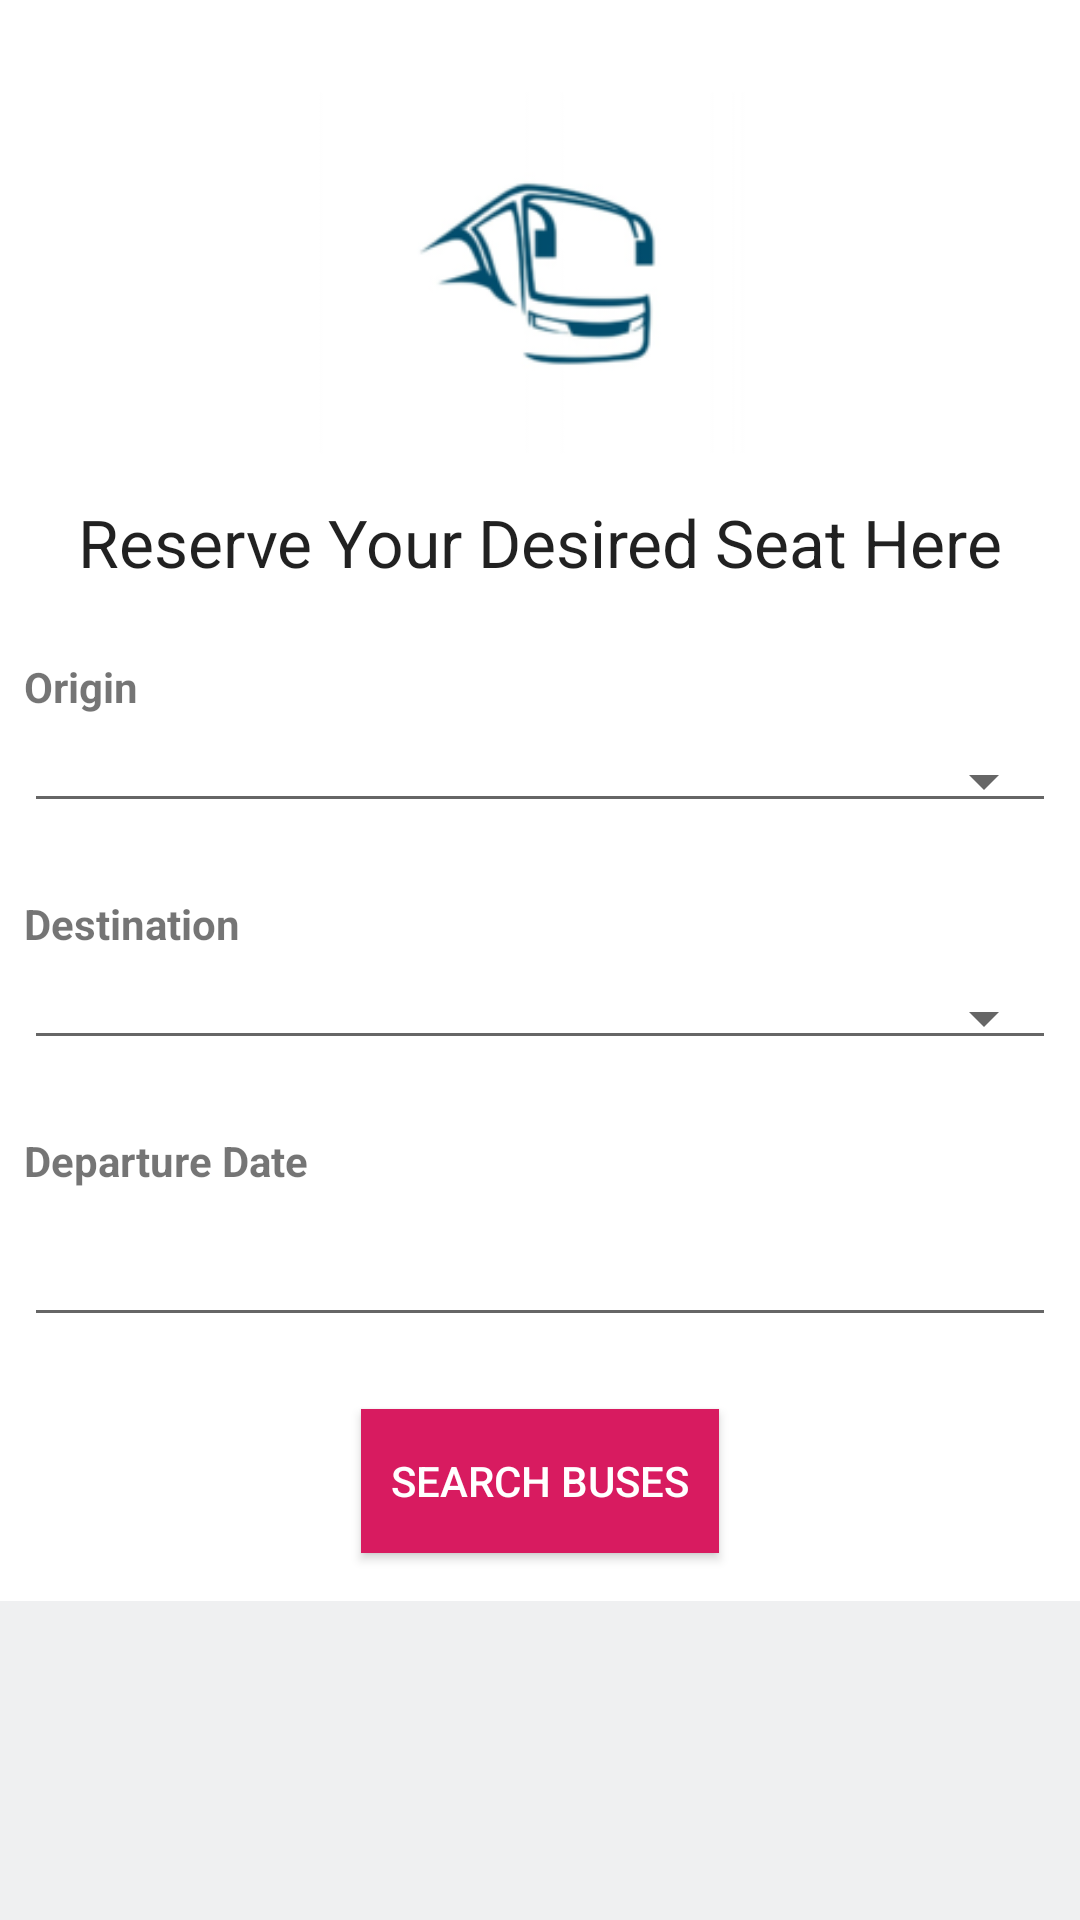

Reconstruct the res/layout file that produces this screen, plus the resources it refers to.
<!-- AndroidManifest.xml: application theme AppTheme -->
<!-- res/layout/bus_search_fragment.xml -->
<?xml version="1.0" encoding="utf-8"?>
<ScrollView
        xmlns:app="http://schemas.android.com/apk/res-auto"
        android:layout_width="match_parent"
        android:layout_height="match_parent"
        xmlns:tools="http://schemas.android.com/tools"
        tools:context=".ui.main.BusSearchFragment"
        xmlns:android="http://schemas.android.com/apk/res/android">

    <androidx.constraintlayout.widget.ConstraintLayout
            android:layout_width="match_parent"
            android:layout_height="wrap_content"
            android:background="@android:color/white">


        <Spinner
                android:layout_width="match_parent"
                android:layout_height="wrap_content"
                style="@style/Widget.AppCompat.Spinner.Underlined"
                android:id="@+id/origin"
                android:layout_marginEnd="8dp"
                android:layout_marginRight="8dp"
                app:layout_constraintEnd_toEndOf="parent"
                app:layout_constraintStart_toStartOf="parent"
                android:layout_marginLeft="8dp"
                android:layout_marginStart="8dp"
                app:layout_constraintHorizontal_bias="0.0" app:layout_constraintTop_toBottomOf="@+id/textView3"
                android:layout_marginTop="8dp"/>
        <Spinner
                android:layout_width="match_parent"
                android:layout_height="wrap_content"
                style="@style/Widget.AppCompat.Spinner.Underlined"
                android:id="@+id/destination"
                app:layout_constraintStart_toStartOf="parent"
                android:layout_marginLeft="8dp"
                android:layout_marginStart="8dp"
                app:layout_constraintEnd_toEndOf="parent"
                android:layout_marginEnd="8dp"
                android:layout_marginRight="8dp" app:layout_constraintHorizontal_bias="1.0"
                android:layout_marginTop="8dp" app:layout_constraintTop_toBottomOf="@+id/textView4"/>
        <TextView
                android:text="@string/search_bus_label"
                android:layout_width="wrap_content"
                android:layout_height="wrap_content"
                android:id="@+id/textView"
                android:textAppearance="@style/TextAppearance.AppCompat.Large"
                app:layout_constraintTop_toBottomOf="@+id/imageView"
                android:layout_marginEnd="8dp"
                app:layout_constraintEnd_toEndOf="parent"
                android:layout_marginRight="8dp"
                android:layout_marginStart="8dp"
                app:layout_constraintStart_toStartOf="parent"
                android:layout_marginLeft="8dp"/>
        <ImageView
                android:src="@drawable/logo"
                android:layout_width="150dp"
                android:layout_height="150dp"
                android:contentDescription="@string/app_name"
                android:id="@+id/imageView"
                app:layout_constraintTop_toTopOf="parent"
                android:layout_marginTop="16dp"
                app:layout_constraintEnd_toEndOf="parent"
                android:layout_marginEnd="8dp"
                android:layout_marginRight="8dp"
                app:layout_constraintStart_toStartOf="parent"
                android:layout_marginLeft="8dp"
                android:layout_marginStart="8dp"/>
        <Button
                android:text="@string/search_buses"
                android:layout_width="wrap_content"
                android:layout_height="wrap_content"
                android:id="@+id/search"
                android:background="@color/colorAccent"
                android:textColor="@android:color/white"
                android:paddingRight="10dp"
                android:paddingLeft="10dp"
                android:drawablePadding="5dp"
                android:drawableRight="@drawable/ic_search"
                app:layout_constraintEnd_toEndOf="parent"
                android:layout_marginEnd="8dp"
                android:layout_marginRight="8dp"
                app:layout_constraintStart_toStartOf="parent"
                android:layout_marginLeft="8dp"
                android:layout_marginStart="8dp"
                android:drawableEnd="@drawable/ic_search"
                android:layout_marginTop="24dp"
                app:layout_constraintTop_toBottomOf="@+id/date" app:layout_constraintBottom_toBottomOf="parent"
                android:layout_marginBottom="16dp"/>
        <TextView
                android:text="@string/origin"
                android:layout_width="wrap_content"
                android:layout_height="wrap_content"
                android:id="@+id/textView3" android:textStyle="bold"
                app:layout_constraintTop_toBottomOf="@+id/textView"
                android:layout_marginTop="24dp" app:layout_constraintStart_toStartOf="@+id/origin"
        />
        <TextView
                android:text="@string/destination"
                android:layout_width="wrap_content"
                android:layout_height="wrap_content"
                android:id="@+id/textView4"
                app:layout_constraintTop_toBottomOf="@+id/origin" android:layout_marginTop="24dp" android:textStyle="bold"
                app:layout_constraintStart_toStartOf="@+id/destination"
        />
        <TextView
                android:layout_width="wrap_content"
                android:layout_height="wrap_content"
                android:id="@+id/textView2"
                app:layout_constraintTop_toBottomOf="@+id/destination"
                android:layout_marginTop="24dp"
                android:text="@string/departure_date"
                app:layout_constraintStart_toStartOf="@+id/date"
                android:textStyle="bold"/>
        <EditText
                android:layout_width="match_parent"
                android:layout_height="wrap_content"
                android:inputType="date"
                android:ems="10"
                android:id="@+id/date"
                android:layout_marginTop="8dp"
                app:layout_constraintTop_toBottomOf="@+id/textView2"
                android:layout_marginEnd="8dp"
                app:layout_constraintEnd_toEndOf="parent"
                android:layout_marginRight="8dp"
                android:layout_marginStart="8dp"
                app:layout_constraintStart_toStartOf="parent"
                android:layout_marginLeft="8dp"/>
    </androidx.constraintlayout.widget.ConstraintLayout>

</ScrollView>
<!-- resources referenced by this layout -->
<resources>
  <color name="colorAccent">#D81B60</color>
  <!-- drawable logo: png bitmap (drawable, 11658 bytes) -->
  <string name="app_name">OBSRS</string>
  <string name="departure_date">Departure Date</string>
  <string name="destination">Destination</string>
  <string name="origin">Origin</string>
  <string name="search_bus_label">Reserve Your Desired Seat Here</string>
  <string name="search_buses">Search Buses</string>
  <style name="AppTheme" parent="Theme.AppCompat.Light.DarkActionBar">
          
          <item name="colorPrimary">@color/colorPrimary</item>
          <item name="colorPrimaryDark">@color/colorPrimaryDark</item>
          <item name="colorAccent">@color/colorAccent</item>
          <item name="android:windowBackground">@color/colorActivityBackground</item>
      </style>
  <color name="colorPrimary">#008577</color>
  <color name="colorPrimaryDark">#00574B</color>
  <color name="colorActivityBackground">#EFF0F1</color>
</resources>
